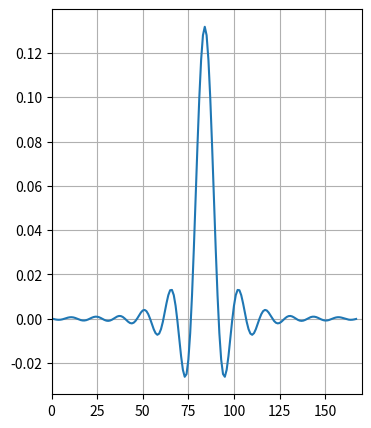

Write Python code to recreate this figure. (Note: this script raises an exception after producing the figure.)
import numpy as np
from scipy import special
import matplotlib.pyplot as plt
import random

random.seed(0)

#初期値
sr = 256000.0
ml=1
br=sr*ml
nd = 100
EBN0 = np.arange(0,10,1)
IPOINT = 8
irfn=21
alfs=0.2

nloop = 1000
noe = 0
nod = 0

BER = 0

simu = []

#ロールオフフィルタ
'''
t=np.arange(-3,3,0.01)

T = 1
xh= 1/(np.pi*t*(1-(4*alfs*t/T)**2))*np.sin(2*np.pi*t*(1-alfs)/T) + 4*alfs/(np.pi*T*(1-(4*alfs*t/T)**2))*np.cos(2*np.pi*t*(1+alfs)/T)
xh2= 1/(np.pi*t*(1-(4*alfs*t/T)**2))*np.sin(2*np.pi*t*(1-alfs)/T) + 4*alfs/(np.pi*T*(1-(4*alfs*t/T)**2))*np.cos(2*np.pi*t*(1+alfs)/T)

fig = plt.figure(figsize=(4,5))
plt.plot(t,xh)
plt.xlim(0,1)
plt.xlabel("a")
plt.ylabel("BER")
plt.grid()
plt.show()
'''
#フィルタ関数
def hrollfcoef(irfn, IPOINT,sr,alfs,ncc):
    tr = sr
    tstp = 1/tr/IPOINT

    n = IPOINT*irfn
    xh=np.zeros(n)
    mid = (n/2)
    sub1 = 4*alfs*tr

    for i in range(n):
        icon = i -mid
        ym = icon
        
        if icon == 0:
            xt = (1-alfs+4*alfs/np.pi)*tr
        else:
            sub2 = 16*alfs*alfs*ym*ym/IPOINT/IPOINT
            if round(sub2,6) != 1:
                x1 = np.sin(np.pi*(1-alfs)/IPOINT*ym)/np.pi/(1-sub2)/ym/tstp
                x2 = np.cos(np.pi*(1+alfs)/IPOINT*ym)/np.pi*sub1/(1-sub2)
                xt = x1 + x2
            else:
                print(ym)
                xt = alfs*tr*((1-2/np.pi)*np.cos(np.pi/4/alfs)+(1+2/np.pi)*np.sin(np.pi/4/alfs))/np.sqrt(2)
        if ncc==0:
            xh[i] = xt/IPOINT/tr
        elif ncc == 1:
            xh[i] = xt/tr
        else:
            print('error')
            break
    return xh

xh = hrollfcoef(irfn, IPOINT,sr,alfs,1)
xh2 = hrollfcoef(irfn, IPOINT,sr,alfs,0)

fig = plt.figure(figsize=(4,5))
plt.plot(xh2)
plt.xlim(0,170)
plt.grid()
plt.savefig("figure/filter_rec.png")

fig = plt.figure(figsize=(4,5))
plt.plot(xh)
plt.xlim(0,170)
plt.grid()
plt.savefig("figure/filter_sen.png")
#plt.show()


data = np.random.rand(nd)>0.5

#1,-1の値
data1 = data*2-1
data1 =list(data1)

#BPSKデータの保存

fig = plt.figure(figsize=(5,5))
plt.plot(data1,marker='.',markersize=12)
plt.xlim(0,10)
plt.xlabel("Time[s]")
plt.ylabel("Amplitude")
plt.grid()
plt.savefig("figure/BPSK_data.png")

oversample = [0]*IPOINT*nd

#送信機作成
data2 = oversample.copy()
for j in range(len(data1)):
    data2[j*IPOINT] = data1[j]

#オーバーサンプリング時のデータを保存

fig = plt.figure(figsize=(5,5))
plt.plot(data2,marker='.',markersize=8)
plt.xlim(0,100)
plt.xlabel("Time[s]")
plt.ylabel("Amplitude")
plt.grid()
plt.savefig("figure/BPSK_samplingdata.png")

data3 = np.convolve(data2,xh)

fig = plt.figure(figsize=(5,5))
plt.plot(data3,marker='.',markersize=8)
plt.xlim(0,200)
plt.xlabel("Time[s]")
plt.ylabel("Amplitude")
plt.grid()
plt.savefig("figure/BPSK_signal_sen.png")


#受信機作成

data5  = np.convolve(data3, xh2)


fig = plt.figure(figsize=(5,5))
plt.plot(data5,marker='.',markersize=8)
plt.xlim(0,300)
plt.xlabel("Time[s]")
plt.ylabel("Amplitude")
plt.grid()
plt.savefig("figure/BPSK_signal_rec.png")


sampl = 168
data6 = data5[sampl:IPOINT*nd +sampl-1:IPOINT]
demodata = data6>0
noe2 = sum(abs(data^demodata))
nod2 = len(data)
BER = noe2/nod2
print(BER)
#ビット誤り率